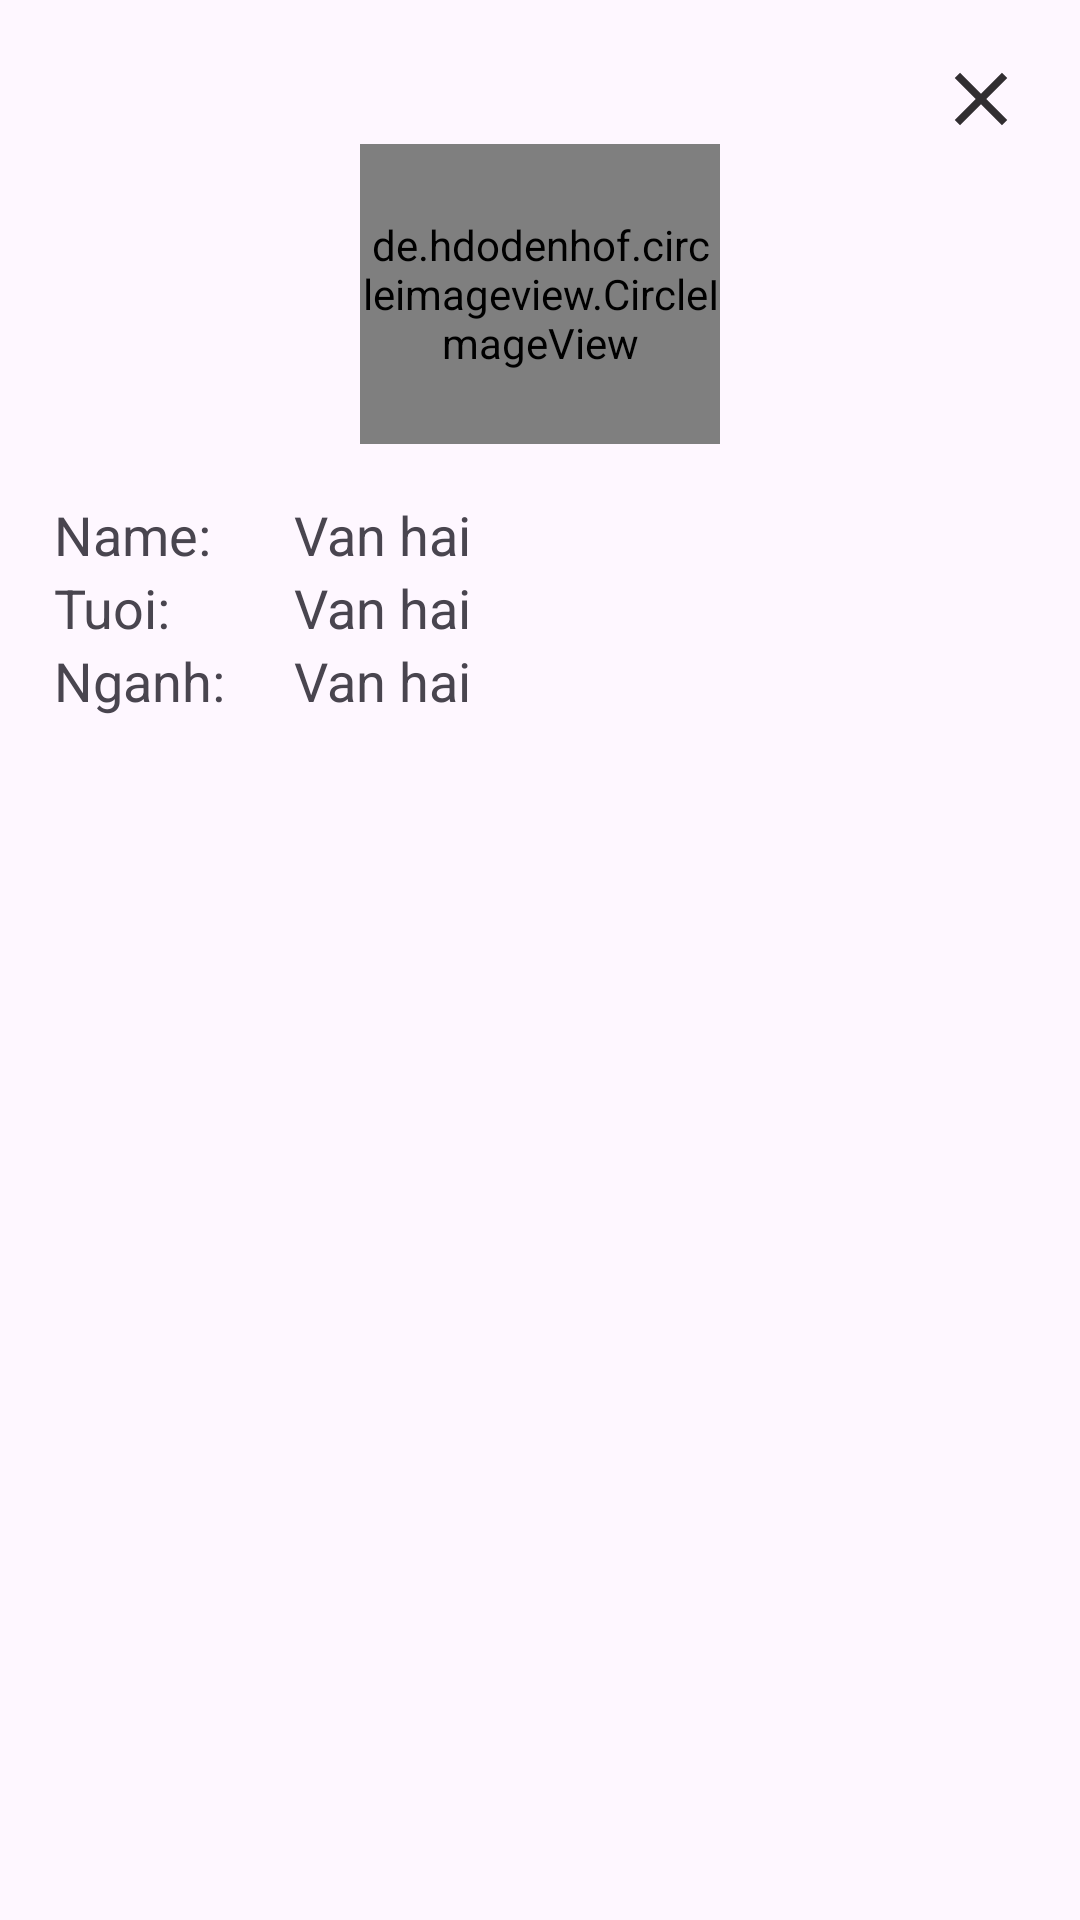

Produce the Android XML layout that renders to this screen, including the resource entries it uses.
<!-- AndroidManifest.xml: application theme Theme.Ph26725 -->
<!-- res/layout/infomation.xml -->
<?xml version="1.0" encoding="utf-8"?>
<LinearLayout xmlns:android="http://schemas.android.com/apk/res/android"
    android:layout_width="match_parent"
    xmlns:app="http://schemas.android.com/apk/res-auto"
    android:orientation="vertical"
    android:layout_margin="25dp"
    android:background="@drawable/border"
    android:layout_height="wrap_content">

    <LinearLayout
        android:layout_width="match_parent"
        android:layout_height="wrap_content"
        android:orientation="vertical"
        android:padding="18dp"
        android:background="@drawable/border"
        >
        <ImageView
            android:layout_width="wrap_content"
            android:layout_height="wrap_content"
            android:src="@drawable/close"
            android:id="@+id/thoat"
            android:layout_gravity="right"
            />
        <LinearLayout
            android:layout_width="wrap_content"
            android:layout_height="wrap_content"
            android:layout_gravity="center"
            >
            <de.hdodenhof.circleimageview.CircleImageView
                android:layout_width="120dp"
                android:layout_height="100dp"
                android:id="@+id/image"
                />
        </LinearLayout>
        <LinearLayout
            android:layout_width="wrap_content"
            android:layout_height="wrap_content"
            android:orientation="horizontal"
            android:layout_marginTop="18dp"
            >
            <TextView
                android:layout_width="80dp"
                android:layout_height="wrap_content"
                android:text="Name: "
                android:textSize="18dp"
                />
            <TextView
                android:layout_width="wrap_content"
                android:layout_height="wrap_content"
                android:text="Van hai"
                android:id="@+id/tvname"
                android:textSize="18dp"
                />
        </LinearLayout>
        <LinearLayout
            android:layout_width="wrap_content"
            android:layout_height="wrap_content"
            android:orientation="horizontal"
            >
            <TextView
                android:layout_width="80dp"
                android:layout_height="wrap_content"
                android:text="Tuoi: "
                android:textSize="18dp"
                />
            <TextView
                android:layout_width="wrap_content"
                android:layout_height="wrap_content"
                android:text="Van hai"
                android:id="@+id/tvtuoi"
                android:textSize="18dp"
                />
        </LinearLayout>
        <LinearLayout
            android:layout_width="wrap_content"
            android:layout_height="wrap_content"
            android:orientation="horizontal"
            >
            <TextView
                android:layout_width="80dp"
                android:layout_height="wrap_content"
                android:text="Nganh: "
                android:textSize="18dp"
                />
            <TextView
                android:layout_width="wrap_content"
                android:layout_height="wrap_content"
                android:text="Van hai"
                android:id="@+id/tvnganh"
                android:textSize="18dp"
                />
        </LinearLayout>
    </LinearLayout>

</LinearLayout>
<!-- resources referenced by this layout -->
<resources>
  <!-- drawable close (drawable) -->
  <vector android:height="30dp" android:tint="#312E31"
      android:viewportHeight="24" android:viewportWidth="24"
      android:width="30dp" xmlns:android="http://schemas.android.com/apk/res/android">
      <path android:fillColor="@android:color/white" android:pathData="M19,6.41L17.59,5 12,10.59 6.41,5 5,6.41 10.59,12 5,17.59 6.41,19 12,13.41 17.59,19 19,17.59 13.41,12z"/>
  </vector>
  <style name="Theme.Ph26725" parent="Base.Theme.Ph26725" />
  <style name="Base.Theme.Ph26725" parent="Theme.Material3.DayNight.NoActionBar">
          
          
      </style>
</resources>
